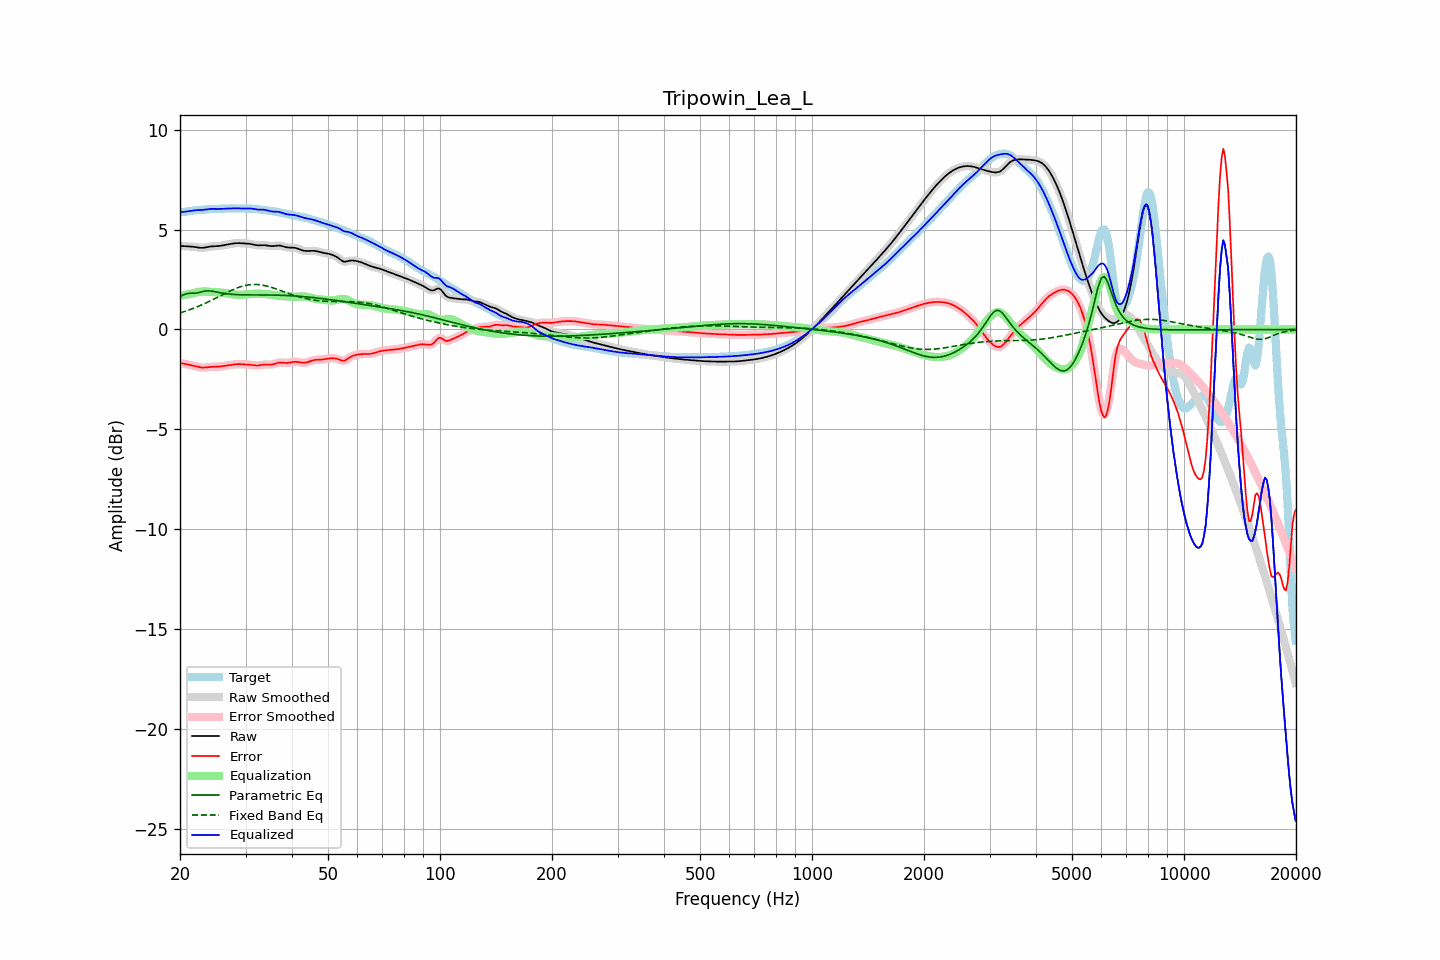

The file beside this chart, header and first rows:
frequency, raw, error, smoothed, error_smoothed, equalization, parametric_eq, fixed_band_eq, equalized_raw, equalized_smoothed, target
20.00, 4.18, -1.69, 4.18, -1.69, 1.68, 1.65, 0.83, 5.86, 5.87, 5.87
20.20, 4.18, -1.70, 4.18, -1.70, 1.70, 1.69, 0.85, 5.88, 5.88, 5.88
20.40, 4.18, -1.71, 4.18, -1.71, 1.71, 1.73, 0.88, 5.89, 5.89, 5.88
20.61, 4.17, -1.72, 4.17, -1.72, 1.73, 1.76, 0.90, 5.90, 5.90, 5.89
20.81, 4.16, -1.74, 4.17, -1.74, 1.74, 1.78, 0.93, 5.91, 5.91, 5.91
21.02, 4.16, -1.76, 4.16, -1.76, 1.76, 1.80, 0.96, 5.92, 5.92, 5.92
21.23, 4.16, -1.78, 4.16, -1.78, 1.78, 1.81, 0.99, 5.93, 5.93, 5.93
21.44, 4.15, -1.79, 4.15, -1.79, 1.79, 1.82, 1.02, 5.94, 5.94, 5.94
21.66, 4.14, -1.81, 4.14, -1.81, 1.81, 1.82, 1.05, 5.96, 5.96, 5.95
21.87, 4.14, -1.83, 4.13, -1.83, 1.83, 1.82, 1.08, 5.97, 5.97, 5.96
22.09, 4.12, -1.85, 4.12, -1.85, 1.85, 1.82, 1.11, 5.97, 5.97, 5.97
22.31, 4.11, -1.87, 4.11, -1.87, 1.87, 1.84, 1.14, 5.98, 5.98, 5.98
22.54, 4.10, -1.89, 4.10, -1.89, 1.88, 1.85, 1.18, 5.98, 5.98, 5.98
22.76, 4.09, -1.90, 4.09, -1.90, 1.89, 1.87, 1.21, 5.98, 5.98, 5.99
22.99, 4.09, -1.91, 4.09, -1.91, 1.90, 1.90, 1.25, 5.99, 5.99, 6.00
23.22, 4.10, -1.91, 4.10, -1.91, 1.90, 1.91, 1.29, 6.00, 6.00, 6.00
23.45, 4.11, -1.90, 4.11, -1.90, 1.90, 1.93, 1.32, 6.01, 6.01, 6.01
23.69, 4.13, -1.89, 4.13, -1.89, 1.90, 1.93, 1.36, 6.02, 6.02, 6.02
23.92, 4.14, -1.88, 4.14, -1.88, 1.89, 1.93, 1.40, 6.03, 6.03, 6.03
24.16, 4.16, -1.88, 4.15, -1.88, 1.88, 1.92, 1.44, 6.04, 6.04, 6.03
24.40, 4.16, -1.87, 4.16, -1.87, 1.88, 1.92, 1.48, 6.04, 6.04, 6.04
24.65, 4.17, -1.87, 4.17, -1.87, 1.87, 1.90, 1.52, 6.04, 6.04, 6.04
24.89, 4.17, -1.87, 4.17, -1.87, 1.87, 1.89, 1.56, 6.04, 6.04, 6.04
25.14, 4.17, -1.87, 4.17, -1.87, 1.86, 1.87, 1.60, 6.04, 6.04, 6.04
25.39, 4.18, -1.86, 4.18, -1.86, 1.86, 1.86, 1.64, 6.04, 6.04, 6.04
25.65, 4.19, -1.85, 4.19, -1.85, 1.85, 1.84, 1.68, 6.04, 6.04, 6.04
25.91, 4.20, -1.84, 4.20, -1.84, 1.84, 1.83, 1.72, 6.05, 6.05, 6.05
26.16, 4.22, -1.83, 4.22, -1.83, 1.83, 1.81, 1.76, 6.05, 6.05, 6.05
26.43, 4.23, -1.82, 4.23, -1.82, 1.82, 1.80, 1.80, 6.06, 6.06, 6.05
26.69, 4.25, -1.81, 4.25, -1.81, 1.81, 1.79, 1.84, 6.06, 6.06, 6.06
26.96, 4.26, -1.80, 4.26, -1.80, 1.80, 1.78, 1.88, 6.06, 6.06, 6.06
27.23, 4.28, -1.79, 4.28, -1.79, 1.78, 1.77, 1.92, 6.06, 6.06, 6.06
27.50, 4.29, -1.77, 4.29, -1.77, 1.77, 1.76, 1.96, 6.06, 6.06, 6.07
27.77, 4.31, -1.76, 4.31, -1.76, 1.76, 1.76, 2.00, 6.07, 6.07, 6.07
28.05, 4.32, -1.75, 4.32, -1.75, 1.75, 1.75, 2.03, 6.07, 6.07, 6.06
28.33, 4.32, -1.74, 4.32, -1.74, 1.74, 1.75, 2.06, 6.07, 6.07, 6.06
28.62, 4.33, -1.73, 4.33, -1.73, 1.74, 1.74, 2.09, 6.07, 6.07, 6.06
28.90, 4.33, -1.73, 4.32, -1.74, 1.74, 1.74, 2.12, 6.06, 6.06, 6.06
29.19, 4.32, -1.74, 4.32, -1.74, 1.74, 1.74, 2.15, 6.06, 6.06, 6.06
29.48, 4.31, -1.75, 4.31, -1.74, 1.74, 1.73, 2.17, 6.06, 6.06, 6.06
29.78, 4.31, -1.75, 4.31, -1.75, 1.75, 1.73, 2.19, 6.06, 6.06, 6.06
30.08, 4.31, -1.75, 4.31, -1.75, 1.75, 1.73, 2.21, 6.06, 6.06, 6.06
30.38, 4.30, -1.76, 4.30, -1.76, 1.76, 1.73, 2.23, 6.06, 6.06, 6.06
30.68, 4.30, -1.76, 4.29, -1.76, 1.77, 1.73, 2.24, 6.06, 6.06, 6.06
30.99, 4.28, -1.77, 4.28, -1.77, 1.78, 1.73, 2.25, 6.06, 6.06, 6.05
31.30, 4.27, -1.78, 4.27, -1.78, 1.79, 1.73, 2.25, 6.05, 6.05, 6.05
31.61, 4.25, -1.79, 4.25, -1.79, 1.79, 1.73, 2.26, 6.04, 6.04, 6.04
31.93, 4.23, -1.80, 4.23, -1.80, 1.79, 1.73, 2.26, 6.02, 6.02, 6.03
32.24, 4.22, -1.81, 4.22, -1.81, 1.79, 1.73, 2.25, 6.01, 6.01, 6.03
32.57, 4.21, -1.80, 4.22, -1.80, 1.79, 1.73, 2.25, 6.00, 6.01, 6.02
32.89, 4.22, -1.79, 4.22, -1.79, 1.79, 1.73, 2.24, 6.00, 6.00, 6.01
33.22, 4.22, -1.77, 4.22, -1.77, 1.78, 1.73, 2.22, 6.00, 6.00, 6.00
33.55, 4.22, -1.76, 4.22, -1.76, 1.78, 1.73, 2.21, 6.00, 6.00, 5.98
33.89, 4.22, -1.75, 4.22, -1.76, 1.77, 1.73, 2.19, 5.99, 5.99, 5.97
34.23, 4.21, -1.76, 4.21, -1.76, 1.77, 1.73, 2.17, 5.97, 5.97, 5.96
34.57, 4.19, -1.76, 4.19, -1.76, 1.76, 1.73, 2.15, 5.95, 5.95, 5.95
34.92, 4.18, -1.76, 4.18, -1.76, 1.75, 1.73, 2.13, 5.93, 5.93, 5.94
35.27, 4.17, -1.76, 4.17, -1.76, 1.74, 1.72, 2.10, 5.91, 5.91, 5.93
35.62, 4.18, -1.74, 4.18, -1.74, 1.73, 1.72, 2.08, 5.90, 5.91, 5.92
35.97, 4.19, -1.72, 4.19, -1.72, 1.71, 1.72, 2.05, 5.90, 5.90, 5.91
... 635 more rows
